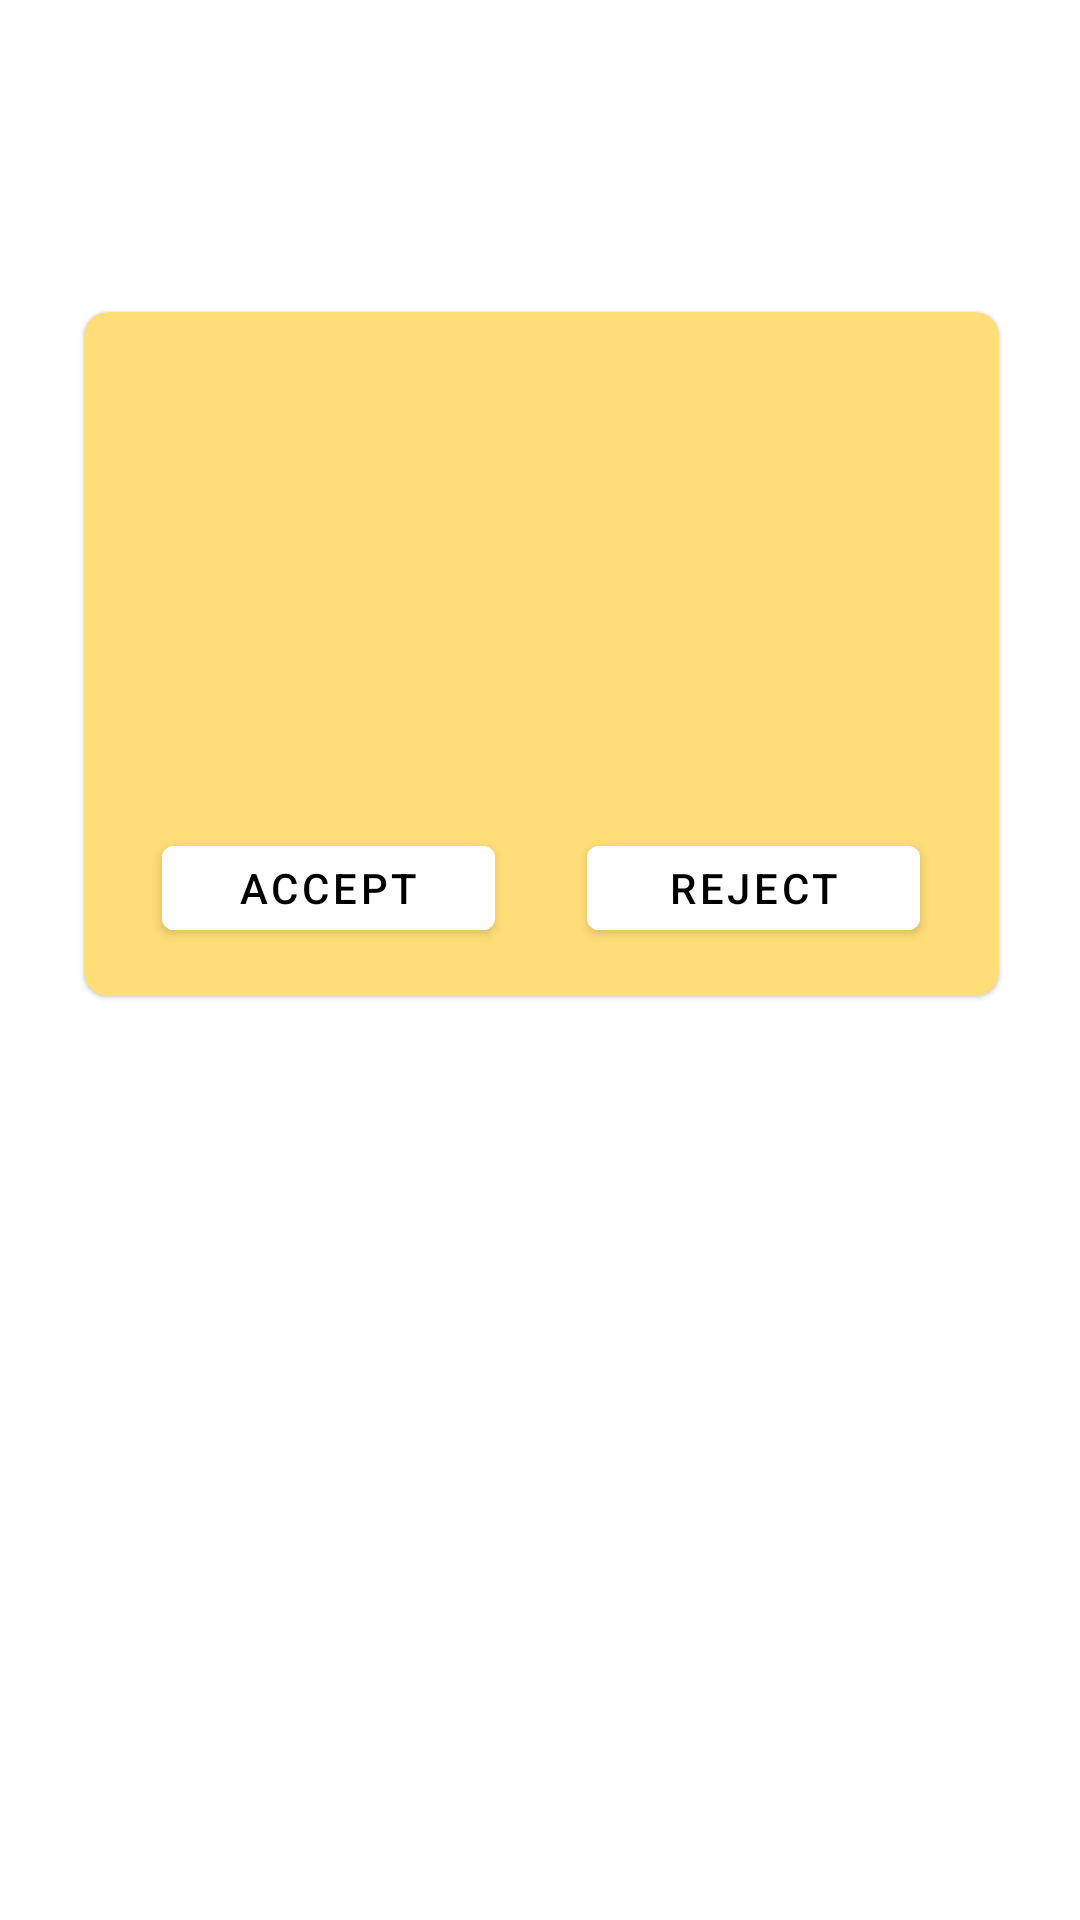

Here is an Android app screen rendered from its layout file. Give the layout XML and the strings, colors and styles it references.
<!-- AndroidManifest.xml: application theme Theme.HealthEase -->
<!-- res/layout/requestsrow.xml -->
<?xml version="1.0" encoding="utf-8"?>
<androidx.constraintlayout.widget.ConstraintLayout
    xmlns:android="http://schemas.android.com/apk/res/android"
    xmlns:tools="http://schemas.android.com/tools"
    android:layout_width="match_parent"
    android:layout_height="match_parent"
    xmlns:app="http://schemas.android.com/apk/res-auto">

    <com.google.android.material.card.MaterialCardView
        android:id="@+id/requestsCard"
        android:layout_width="305dp"
        android:layout_height="228dp"
        android:layout_marginTop="104dp"
        android:elevation="30dp"
        app:cardBackgroundColor="#FFDD77"
        app:cardCornerRadius="8dp"
        app:layout_constraintEnd_toEndOf="parent"
        app:layout_constraintHorizontal_bias="0.512"
        app:layout_constraintStart_toStartOf="parent"
        app:layout_constraintTop_toTopOf="parent">

        <androidx.constraintlayout.widget.ConstraintLayout
            android:layout_width="match_parent"
            android:layout_height="match_parent">

            <TextView
                android:id="@+id/requestsPatientName"
                android:layout_width="256dp"
                android:layout_height="36dp"
                android:layout_marginTop="16dp"
                android:fontFamily="@font/montserrat_medium"
                android:textColor="@color/black"
                android:textSize="16sp"
                android:textStyle="bold"
                app:layout_constraintEnd_toEndOf="parent"
                app:layout_constraintStart_toStartOf="parent"
                app:layout_constraintTop_toTopOf="parent" />

            <TextView
                android:id="@+id/requestsTime"
                android:layout_width="253dp"
                android:layout_height="39dp"
                android:layout_marginTop="64dp"
                android:fontFamily="@font/montserrat_medium"
                android:textColor="@color/black"
                android:textSize="16sp"
                android:textStyle="bold"
                app:layout_constraintEnd_toEndOf="parent"
                app:layout_constraintHorizontal_bias="0.479"
                app:layout_constraintStart_toStartOf="parent"
                app:layout_constraintTop_toTopOf="parent" />

            <TextView
                android:id="@+id/requestsdate"
                android:layout_width="253dp"
                android:layout_height="39dp"
                android:layout_marginTop="112dp"
                android:fontFamily="@font/montserrat_medium"
                android:textColor="@color/black"
                android:textSize="16sp"
                android:textStyle="bold"
                app:layout_constraintEnd_toEndOf="parent"
                app:layout_constraintHorizontal_bias="0.479"
                app:layout_constraintStart_toStartOf="parent"
                app:layout_constraintTop_toTopOf="parent" />

            <com.google.android.material.button.MaterialButton
                android:id="@+id/requestsAcceptbtn"
                android:layout_width="111dp"
                android:layout_height="40dp"
                android:layout_marginTop="172dp"
                android:backgroundTint="#FFFFFF"
                android:elevation="15dp"
                android:text="ACCEPT"
                android:textColor="@color/black"
                app:layout_constraintEnd_toEndOf="parent"
                app:layout_constraintHorizontal_bias="0.134"
                app:layout_constraintStart_toStartOf="parent"
                app:layout_constraintTop_toTopOf="parent" />

            <com.google.android.material.button.MaterialButton
                android:id="@+id/requestsrejectbtn"
                android:layout_width="111dp"
                android:layout_height="40dp"
                android:layout_marginTop="172dp"
                android:backgroundTint="#FFFFFF"
                android:elevation="15dp"
                android:text="REJECT"
                android:textColor="@color/black"
                app:layout_constraintEnd_toEndOf="parent"
                app:layout_constraintHorizontal_bias="0.865"
                app:layout_constraintStart_toStartOf="parent"
                app:layout_constraintTop_toTopOf="parent" />

        </androidx.constraintlayout.widget.ConstraintLayout>
    </com.google.android.material.card.MaterialCardView>

</androidx.constraintlayout.widget.ConstraintLayout>
<!-- resources referenced by this layout -->
<resources>
  <style name="Theme.HealthEase" parent="Theme.MaterialComponents.DayNight.NoActionBar">
          
          <item name="colorPrimary">@color/purple_500</item>
          <item name="colorPrimaryVariant">@color/purple_700</item>
          <item name="colorOnPrimary">@color/white</item>
          
          <item name="colorSecondary">@color/teal_200</item>
          <item name="colorSecondaryVariant">@color/teal_700</item>
          <item name="colorOnSecondary">@color/black</item>
          
          <item name="android:statusBarColor">?attr/colorPrimaryVariant</item>
          
      </style>
  <!-- not gathered from this repository: default colours our renderer supplied (Android Studio template values) -->
  <color name="purple_500">#FF6200EE</color>
  <color name="purple_700">#FF3700B3</color>
  <color name="teal_200">#FF03DAC5</color>
  <color name="teal_700">#FF018786</color>
  <color name="black">#FF000000</color>
  <color name="white">#FFFFFFFF</color>
</resources>
